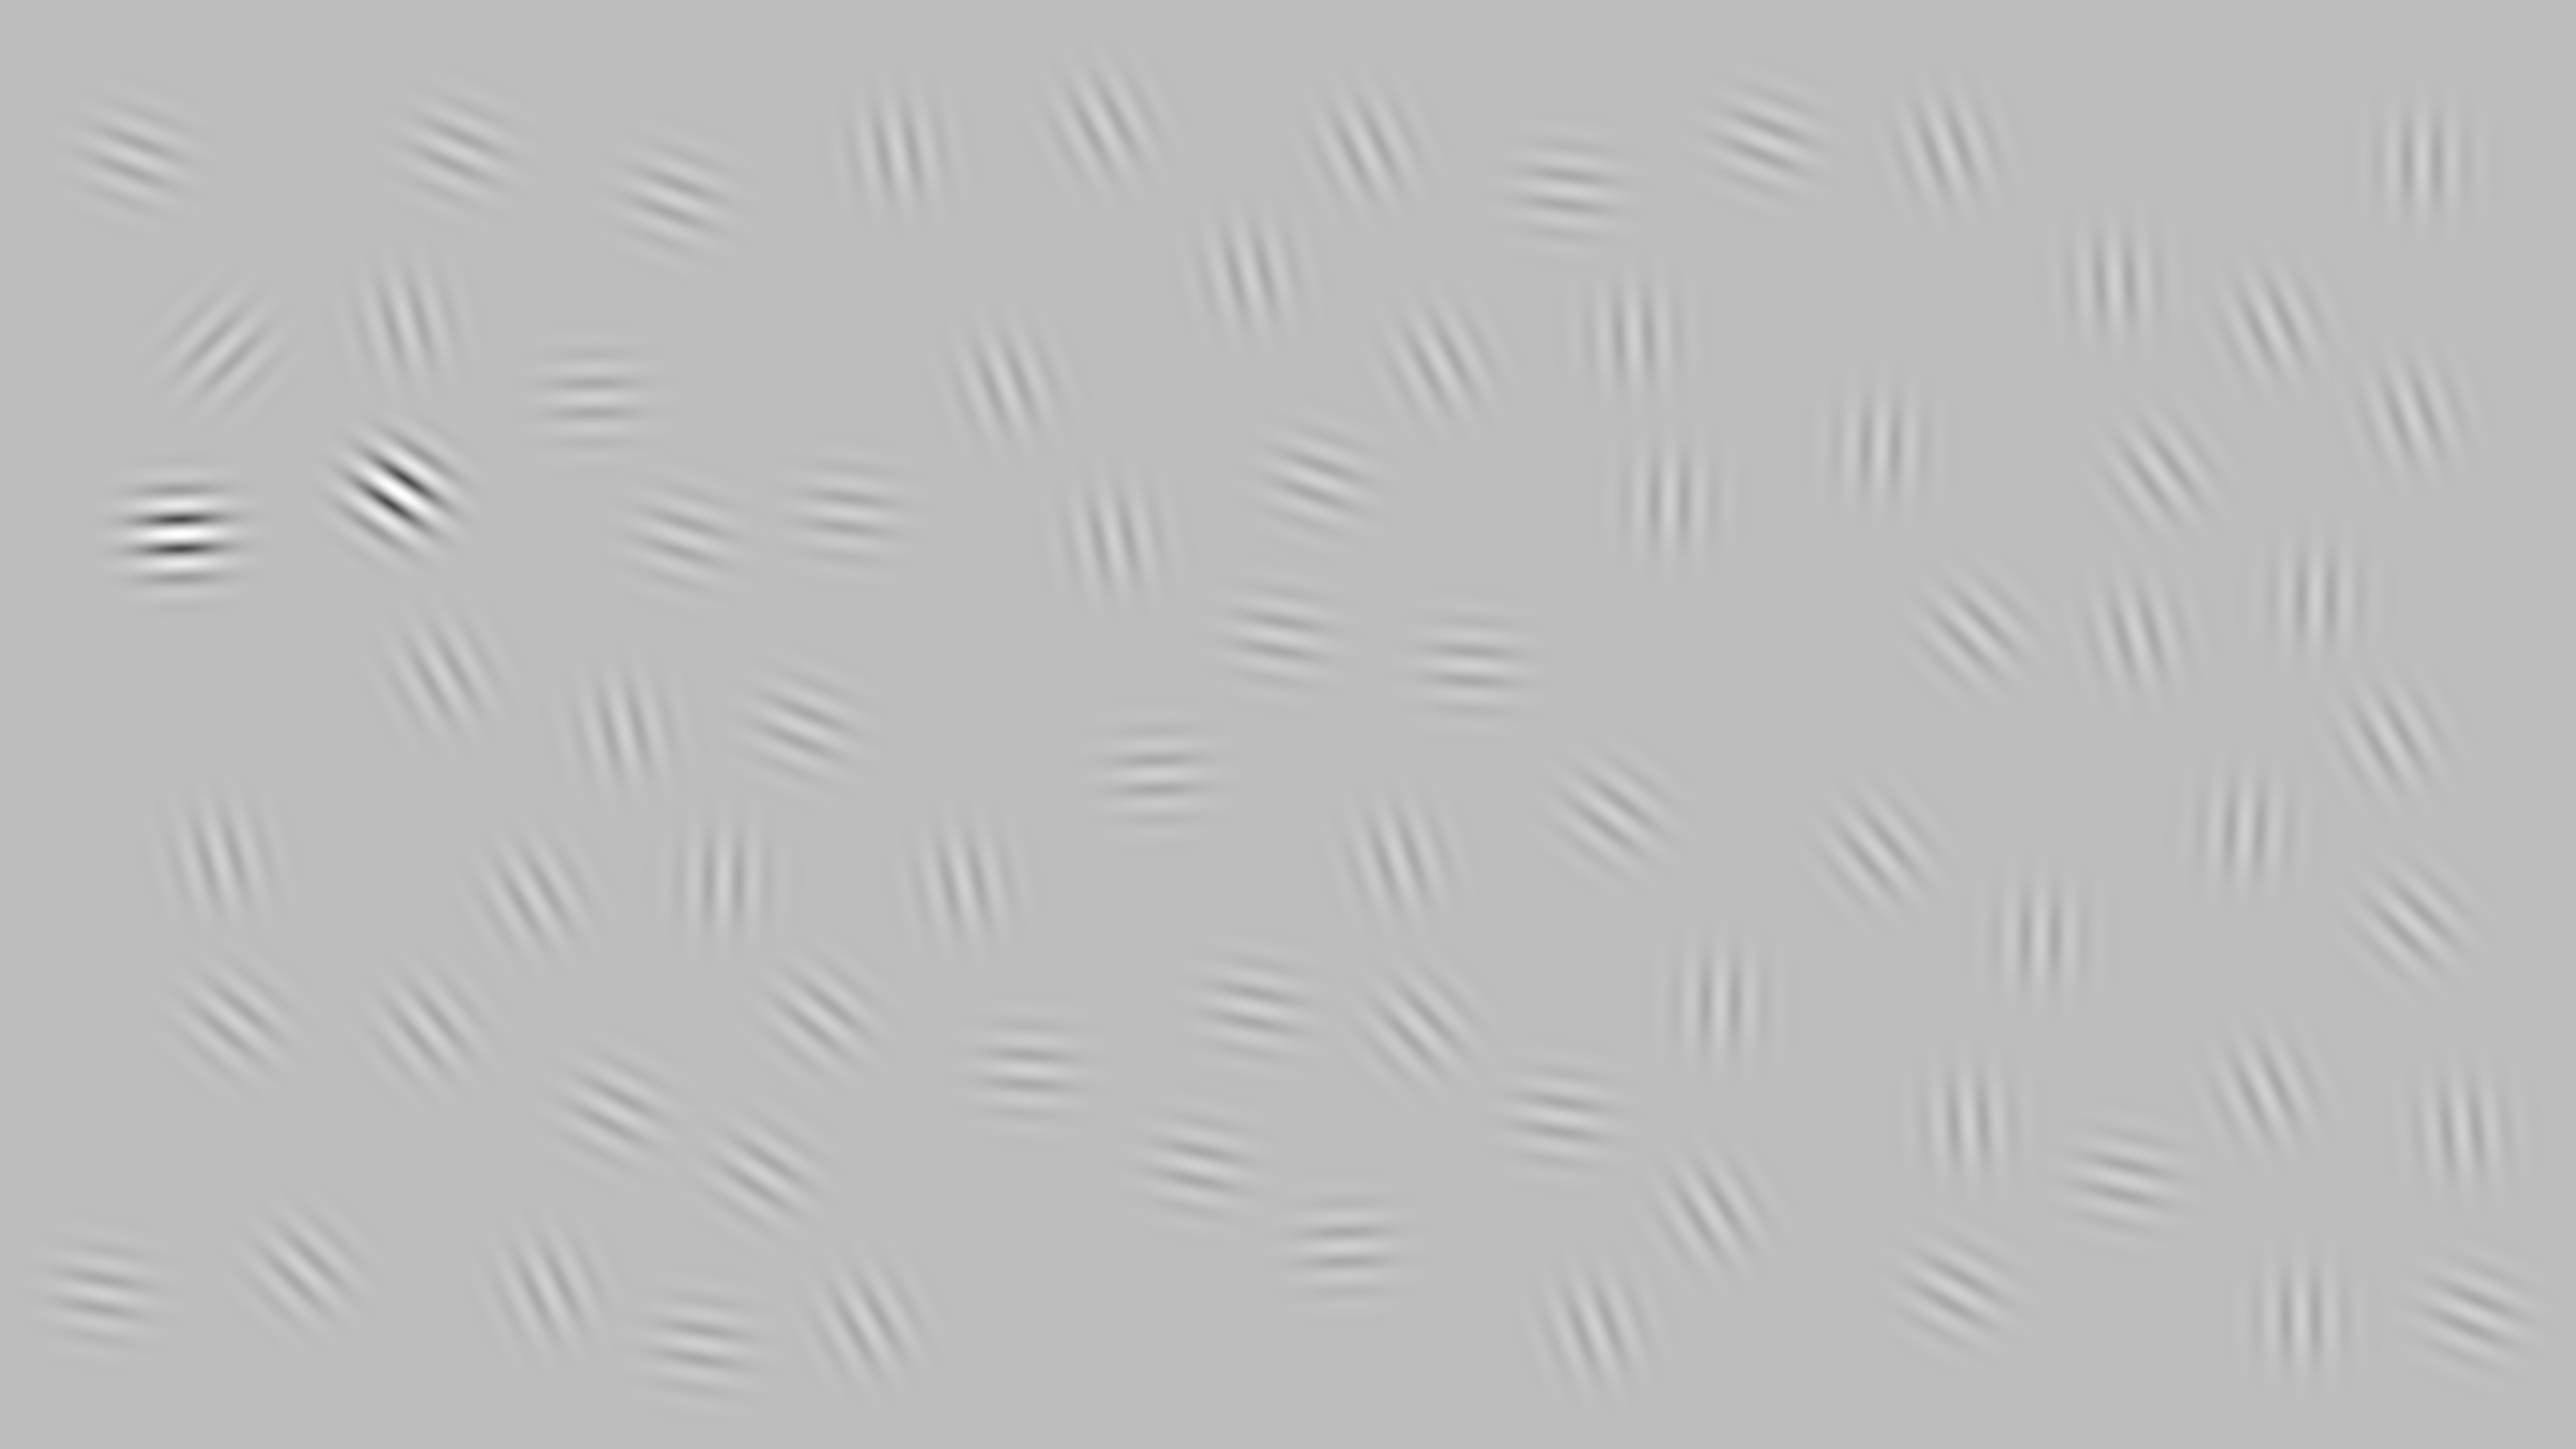

Values plotted in this chart, from the file beside it:
442, 2485, 3913, 1684, 3248, 3401, 2045, 911, 3733, 4604, 3739, 2544, 4463, 3420, 4795, 4248, 3103, 3206, 4204, 439, 3319, 4751, 2674, 1785
698, 545, 2230, 1020, 669, 2411, 2127, 301, 1693, 1189, 888, 1265, 1650, 1993, 1834, 1262, 2221, 1619, 561, 1707, 995, 1471, 2479, 302
0.25, 0.25, 0.25, 0.25, 0.25, 0.25, 0.25, 0.25, 0.25, 0.25, 0.25, 0.25, 0.25, 0.25, 0.25, 0.25, 0.25, 0.25, 0.25, 0.25, 0.25, 0.25, 0.25, 0.25
45, 167, 176, 97, 177, 148, 94, 113, 140, 181, 182, 100, 183, 181, 134, 165, 99, 127, 177, 165, 181, 151, 88, 170
